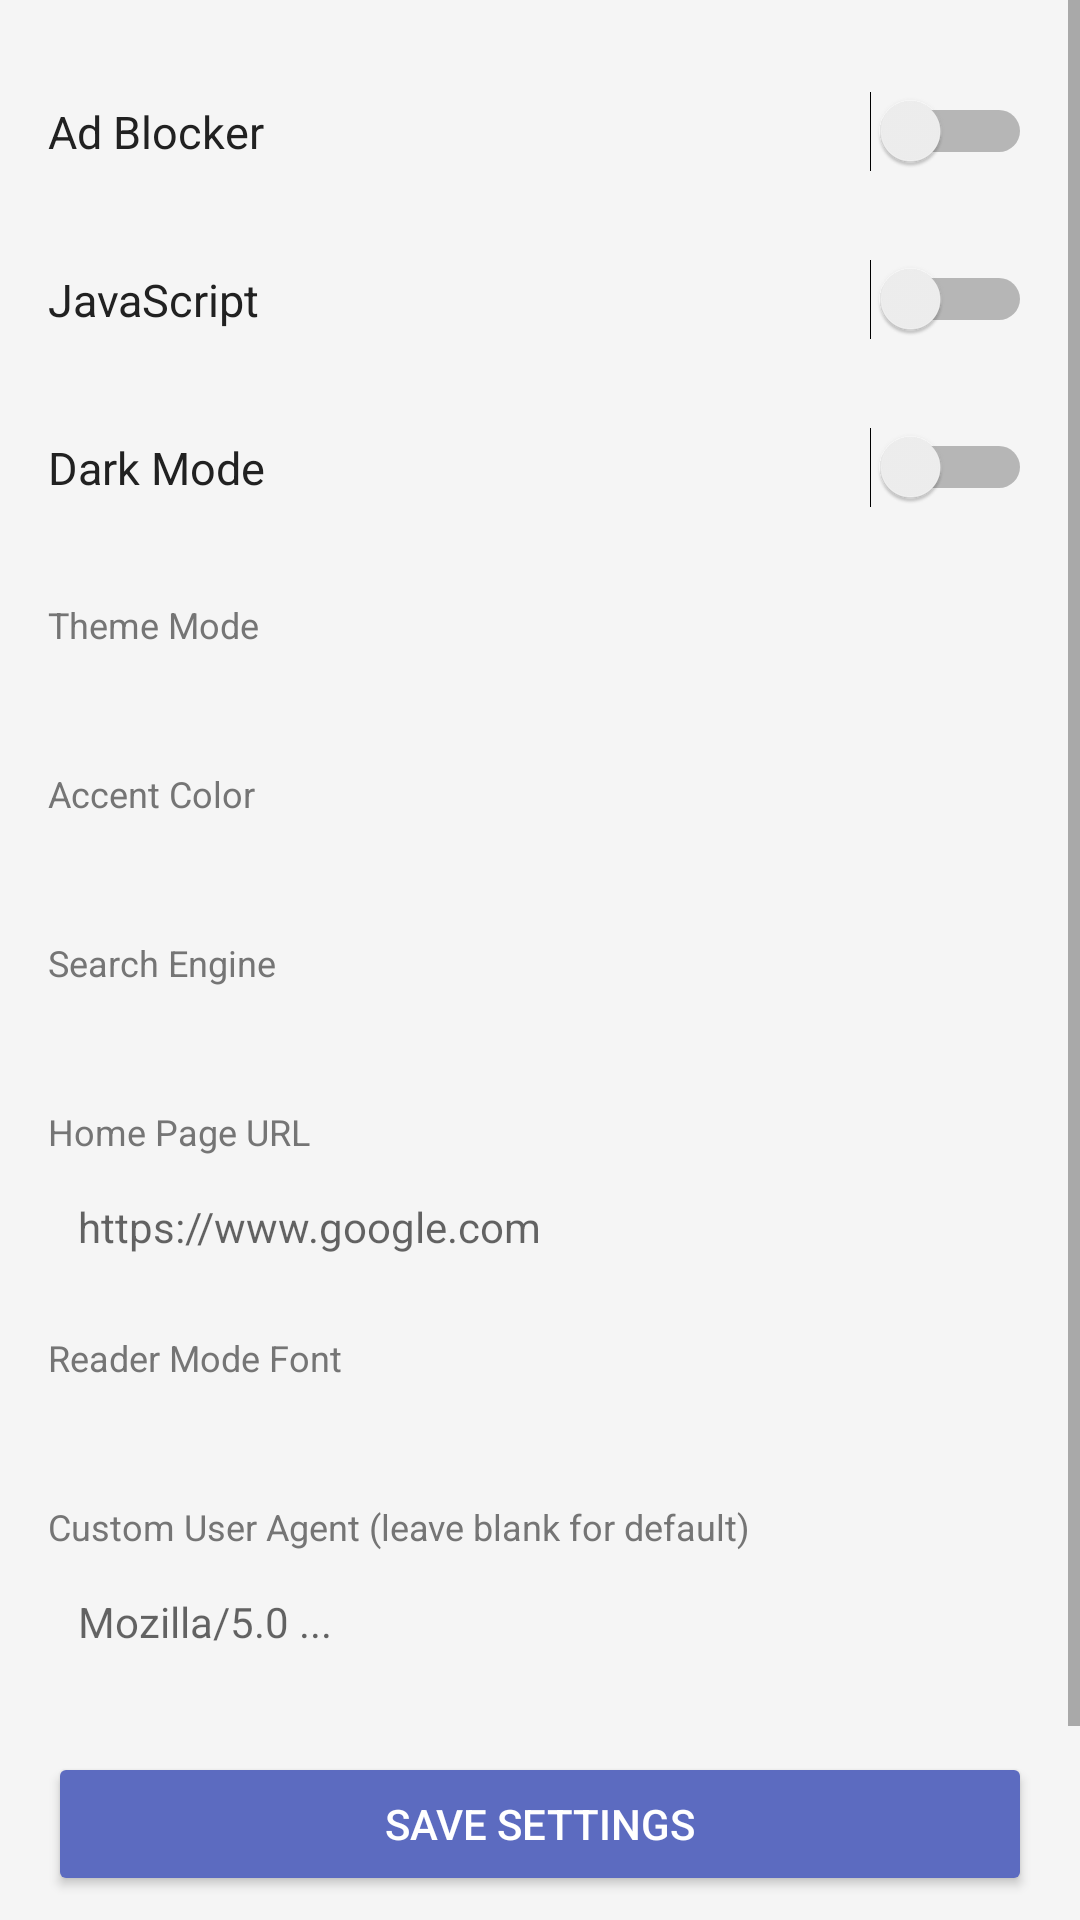

Layout XML and referenced resources for this Android screen:
<!-- AndroidManifest.xml: application theme Theme.Cobrow -->
<!-- res/layout/activity_settings.xml -->
<?xml version="1.0" encoding="utf-8"?>
<ScrollView xmlns:android="http://schemas.android.com/apk/res/android"
    android:layout_width="match_parent"
    android:layout_height="match_parent"
    android:background="@color/bg">

    <LinearLayout
        android:layout_width="match_parent"
        android:layout_height="wrap_content"
        android:orientation="vertical"
        android:padding="16dp">

        
        <LinearLayout style="@style/SettingRowStyle">
            <TextView android:layout_width="0dp" android:layout_height="wrap_content"
                android:layout_weight="1" android:text="Ad Blocker"
                android:textColor="@color/text_primary" android:textSize="15sp" />
            <Switch android:id="@+id/switchAdblock" android:layout_width="wrap_content"
                android:layout_height="wrap_content" />
        </LinearLayout>

        
        <LinearLayout style="@style/SettingRowStyle">
            <TextView android:layout_width="0dp" android:layout_height="wrap_content"
                android:layout_weight="1" android:text="JavaScript"
                android:textColor="@color/text_primary" android:textSize="15sp" />
            <Switch android:id="@+id/switchJs" android:layout_width="wrap_content"
                android:layout_height="wrap_content" />
        </LinearLayout>

        
        <LinearLayout style="@style/SettingRowStyle">
            <TextView android:layout_width="0dp" android:layout_height="wrap_content"
                android:layout_weight="1" android:text="Dark Mode"
                android:textColor="@color/text_primary" android:textSize="15sp" />
            <Switch android:id="@+id/switchDarkMode" android:layout_width="wrap_content"
                android:layout_height="wrap_content" />
        </LinearLayout>

        
        <TextView android:layout_width="match_parent" android:layout_height="wrap_content"
            android:text="Theme Mode" android:textColor="@color/text_secondary"
            android:textSize="12sp" android:layout_marginTop="16dp" android:layout_marginBottom="4dp" />
        <Spinner android:id="@+id/spinnerThemeMode"
            android:layout_width="match_parent" android:layout_height="wrap_content"
            android:background="@drawable/url_bar_bg"
            android:padding="10dp" />

        
        <TextView android:layout_width="match_parent" android:layout_height="wrap_content"
            android:text="Accent Color" android:textColor="@color/text_secondary"
            android:textSize="12sp" android:layout_marginTop="16dp" android:layout_marginBottom="4dp" />
        <Spinner android:id="@+id/spinnerAccentColor"
            android:layout_width="match_parent" android:layout_height="wrap_content"
            android:background="@drawable/url_bar_bg"
            android:padding="10dp" />

        
        <TextView android:layout_width="match_parent" android:layout_height="wrap_content"
            android:text="Search Engine" android:textColor="@color/text_secondary"
            android:textSize="12sp" android:layout_marginTop="16dp" android:layout_marginBottom="4dp" />
        <Spinner android:id="@+id/spinnerSearchEngine"
            android:layout_width="match_parent" android:layout_height="wrap_content"
            android:background="@drawable/url_bar_bg"
            android:padding="10dp" />

        
        <TextView android:layout_width="match_parent" android:layout_height="wrap_content"
            android:text="Home Page URL" android:textColor="@color/text_secondary"
            android:textSize="12sp" android:layout_marginTop="16dp" android:layout_marginBottom="4dp" />
        <EditText android:id="@+id/etHomeUrl"
            android:layout_width="match_parent" android:layout_height="wrap_content"
            android:background="@drawable/url_bar_bg"
            android:hint="https://www.google.com"
            android:inputType="textUri"
            android:padding="10dp"
            android:textColor="@color/text_primary"
            android:textSize="14sp" />

        
        <TextView android:layout_width="match_parent" android:layout_height="wrap_content"
            android:text="Reader Mode Font" android:textColor="@color/text_secondary"
            android:textSize="12sp" android:layout_marginTop="16dp" android:layout_marginBottom="4dp" />
        <Spinner android:id="@+id/spinnerReaderFont"
            android:layout_width="match_parent" android:layout_height="wrap_content"
            android:background="@drawable/url_bar_bg"
            android:padding="10dp" />

        
        <TextView android:layout_width="match_parent" android:layout_height="wrap_content"
            android:text="Custom User Agent (leave blank for default)"
            android:textColor="@color/text_secondary"
            android:textSize="12sp" android:layout_marginTop="16dp" android:layout_marginBottom="4dp" />
        <EditText android:id="@+id/etUserAgent"
            android:layout_width="match_parent" android:layout_height="wrap_content"
            android:background="@drawable/url_bar_bg"
            android:hint="Mozilla/5.0 ..."
            android:padding="10dp"
            android:textColor="@color/text_primary"
            android:textSize="14sp" />

        <Button android:id="@+id/btnSaveSettings"
            android:layout_width="match_parent" android:layout_height="48dp"
            android:layout_marginTop="24dp"
            android:backgroundTint="@color/colorPrimary"
            android:text="Save Settings"
            android:textColor="#FFFFFF" />

        <LinearLayout android:layout_width="match_parent" android:layout_height="wrap_content"
            android:orientation="horizontal" android:layout_marginTop="16dp">
            <Button android:id="@+id/btnExport"
                android:layout_width="0dp" android:layout_height="wrap_content"
                android:layout_weight="1" android:text="Export Backup"
                android:layout_marginEnd="4dp" />
            <Button android:id="@+id/btnImport"
                android:layout_width="0dp" android:layout_height="wrap_content"
                android:layout_weight="1" android:text="Import Backup"
                android:layout_marginStart="4dp" />
        </LinearLayout>
    </LinearLayout>
</ScrollView>
<!-- resources referenced by this layout -->
<resources>
  <color name="bg">#F5F5F5</color>
  <color name="colorPrimary">#5C6BC0</color>
  <color name="text_primary">#212121</color>
  <color name="text_secondary">#757575</color>
  <style name="SettingRowStyle">
          <item name="android:layout_width">match_parent</item>
          <item name="android:layout_height">56dp</item>
          <item name="android:gravity">center_vertical</item>
          <item name="android:orientation">horizontal</item>
          <item name="android:background">?attr/selectableItemBackground</item>
      </style>
  <style name="Theme.Cobrow" parent="Theme.MaterialComponents.DayNight.NoActionBar">
          <item name="colorPrimary">@color/colorPrimary</item>
          <item name="colorPrimaryDark">@color/colorPrimaryDark</item>
          <item name="colorAccent">@color/colorAccent</item>
          <item name="android:windowBackground">@color/bg</item>
          <item name="android:statusBarColor">@color/colorPrimaryDark</item>
      </style>
  <color name="colorPrimaryDark">#3949AB</color>
  <color name="colorAccent">#7986CB</color>
</resources>
